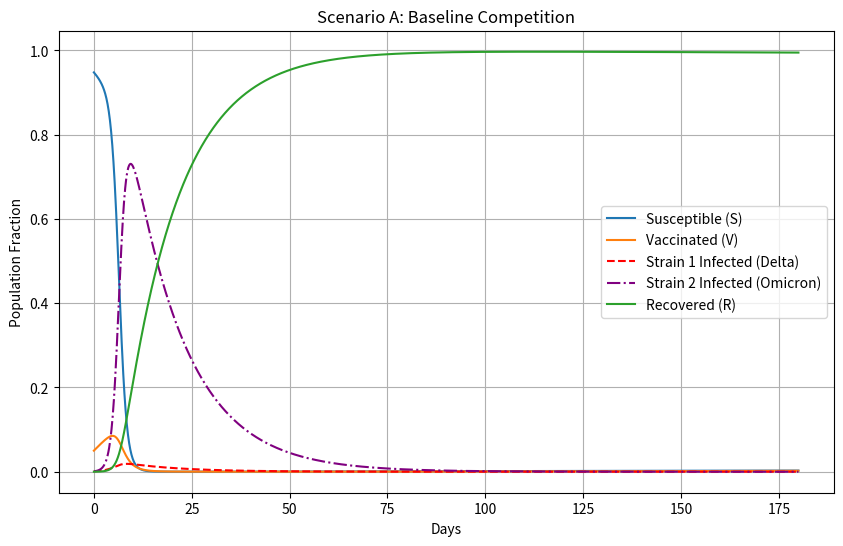
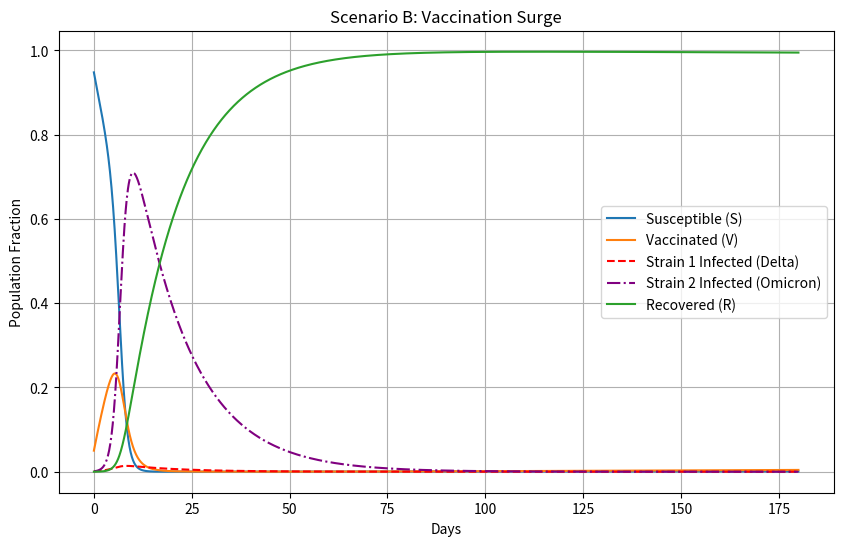
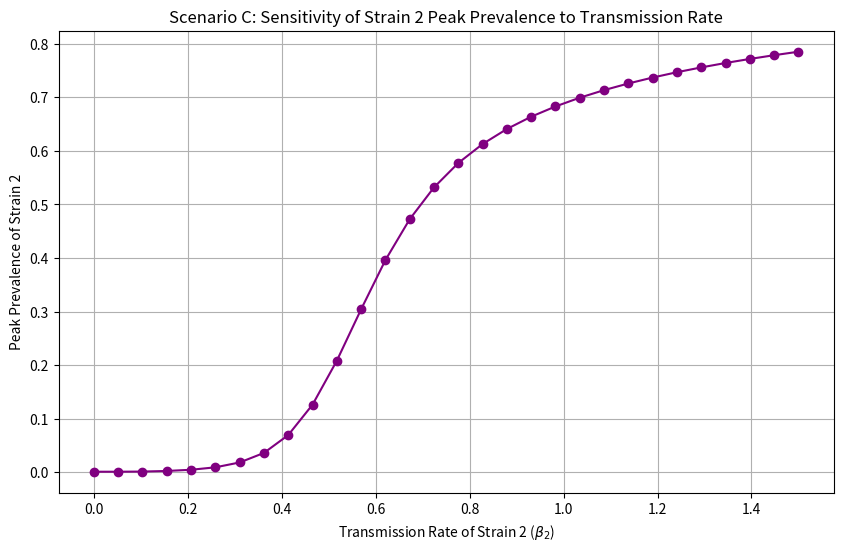

Recreate these plots in Python, in order.
import numpy as np
from scipy.integrate import odeint
import matplotlib.pyplot as plt

# Global constant for natural mortality rate (Assuming average lifespan of 70 years)
MU = 1 / (70 * 365)

def svir_model(y, t, Lambda, beta1, beta2, nu, mu, sigma1, sigma2, gamma1, gamma2):
    """
    SVIR (Susceptible-Vaccinated-Infected-Recovered) epidemiological model with two strains.
    
    Parameters:
    y : list
        Initial conditions [S, V, I1, I2, R]
    t : array
        Time points to solve the ODEs at
    Lambda : float
        Recruitment rate (days^-1)
    beta1, beta2 : float
        Transmission rates for Strain 1 and Strain 2 (days^-1)
    nu : float
        Vaccination rate (days^-1)
    mu : float
        Natural mortality rate (days^-1)
    sigma1, sigma2 : float
        Vaccine leakage/immune escape for Strain 1 and Strain 2 (dimensionless, 0 to 1)
    gamma1, gamma2 : float
        Recovery rates for Strain 1 and Strain 2 (days^-1)
        
    Returns:
    list
        Derivatives [dSdt, dVdt, dI1dt, dI2dt, dRdt]
    """
    S, V, I1, I2, R = y
    
    dSdt = Lambda - (beta1 * I1 + beta2 * I2) * S - (nu + mu) * S
    dVdt = nu * S - (sigma1 * beta1 * I1 + sigma2 * beta2 * I2) * V - mu * V
    dI1dt = (beta1 * S + sigma1 * beta1 * V) * I1 - (gamma1 + mu) * I1
    dI2dt = (beta2 * S + sigma2 * beta2 * V) * I2 - (gamma2 + mu) * I2
    dRdt = gamma1 * I1 + gamma2 * I2 - mu * R
    
    return [dSdt, dVdt, dI1dt, dI2dt, dRdt]

def run_simulation(beta1=0.60, beta2=1.16, nu=0.01, sigma1=0.10, sigma2=0.60, days=1095):
    # Fixed parameters
    mu = MU 
    Lambda = mu # Assuming constant population size N=1 => Lambda = mu * N
    gamma1 = 1 / 14
    gamma2 = 1 / 14
    
    # Initial conditions
    S0 = 0.948
    V0 = 0.05
    I10 = 0.001
    I20 = 0.001
    R0 = 0.0
    y0 = [S0, V0, I10, I20, R0]
    
    # Finer time resolution (10 points per day)
    t = np.linspace(0, days, days * 10)
    
    # Run ODE solver
    sol = odeint(svir_model, y0, t, args=(Lambda, beta1, beta2, nu, mu, sigma1, sigma2, gamma1, gamma2))
    
    return t, sol

def plot_simulation(t, sol, title, filename=None):
    S, V, I1, I2, R = sol.T
    
    plt.figure(figsize=(10, 6), dpi=300)
    plt.plot(t, S, label='Susceptible (S)', linestyle='-')
    plt.plot(t, V, label='Vaccinated (V)', linestyle='-')
    plt.plot(t, I1, label='Strain 1 Infected (Delta)', linestyle='--', color='red')
    plt.plot(t, I2, label='Strain 2 Infected (Omicron)', linestyle='-.', color='purple')
    plt.plot(t, R, label='Recovered (R)', linestyle='-')
    
    plt.xlabel('Days')
    plt.ylabel('Population Fraction')
    plt.title(title)
    plt.legend()
    plt.grid(True)
    
    if filename:
        plt.savefig(filename, bbox_inches='tight')
        print(f"Saved plot to {filename}")
    else:
        plt.show()
    plt.close()

if __name__ == "__main__":
    # Scenario A: Baseline Competition
    # Explicitly setting days=1095 to align with the report's endemicity claim
    t, sol_A = run_simulation(sigma1=0.10, sigma2=0.60, nu=0.01, days=180)
    plot_simulation(t, sol_A, "Scenario A: Baseline Competition", "scenario_A.png")
    
    # Scenario B: Vaccination Surge
    t, sol_B = run_simulation(sigma1=0.10, sigma2=0.60, nu=0.05, days=180)
    plot_simulation(t, sol_B, "Scenario B: Vaccination Surge", "scenario_B.png")

    # Scenario C: Parameter Sweeping / Phase Portrait
    beta2_values = np.linspace(0.0, 1.5, 30)
    peak_I2_prevalence = []
    
    for b2 in beta2_values:
        t, sol = run_simulation(beta2=b2, days=300) # Run slightly longer to ensure equilibrium
        # Take the peak prevalence of I2
        max_I2 = np.max(sol[:, 3])
        peak_I2_prevalence.append(max_I2)
        
    plt.figure(figsize=(10, 6), dpi=300)
    plt.plot(beta2_values, peak_I2_prevalence, marker='o', linestyle='-', color='purple')
    plt.xlabel(r'Transmission Rate of Strain 2 ($\beta_2$)')
    plt.ylabel('Peak Prevalence of Strain 2')
    plt.title('Scenario C: Sensitivity of Strain 2 Peak Prevalence to Transmission Rate')
    plt.grid(True)
    plt.savefig("scenario_C.png", bbox_inches='tight')
    print("Saved plot to scenario_C.png")
